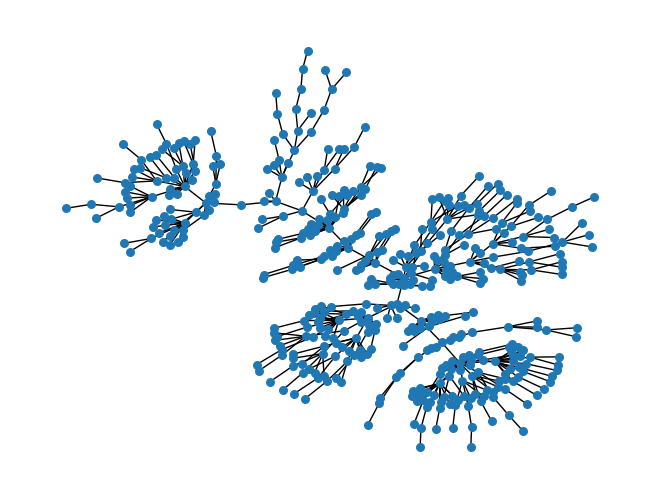

Python code for this plot:
import networkx as nx
from random import choice
import numpy as np
from scipy.stats import rv_discrete
from typing import Callable
import matplotlib.pyplot as plt

class TBRW:

    T: nx.Graph
    X: int
    n: int
    leaf_pmf: Callable
    
    def __init__(self, leaf_pmf: Callable, T0: nx.Graph = nx.path_graph(2), X0: int = 0):
        '''
        leaf_pmf: a function taking an integer n as input and returning a probability distribution (array)
        T0: the initial tree
        X0: the initial position of the walker
        '''
        if X0 not in T0.nodes:
            raise Exception(f"{X0} is not a vertex of the initial tree.")
        self.leaf_pmf = leaf_pmf
        self.T = T0
        self.X = X0
        self.n = 0
    
    def update(self):

        print(f"Simulating n={self.n}", end="\r")

        # sample leaf count
        pmf = self.leaf_pmf(self.n)
        new_node_count = rv_discrete(values=(np.arange(len(pmf)), pmf)).rvs(size=1)[0]

        # add leaves to tree
        for _ in range(new_node_count):
            new_node = self.T.number_of_nodes()
            self.T.add_node(new_node)
            self.T.add_edge(self.X, new_node)

        # move walker
        self.X = choice(list(self.T.neighbors(self.X)))

        self.n += 1      
    
    def repeat_update(self, iterations: int):
        for i in range(iterations):
            self.update()
    
    def update_to(self, end_n: int):
        self.repeat_update(end_n - self.n)
        
    def update_to_size(self, end_size: int):
        while self.T.number_of_nodes() < end_size:
            self.update()
    
    def draw(self):
        print("Drawing graph...       ")
        nx.draw(self.T, node_size=30)

    def draw_planar(self):
        print("Drawing graph...       ")
        nx.draw_planar(self.T, node_size=30)

    def draw_fancy(self):
        print("Drawing graph...       ")
        nx.draw_kamada_kawai(self.T, node_size=30)
    
    def export(self, path="tree.graphml"):
        print("Exporting graph...       ")
        nx.write_graphml(self.T, path)


leaf_pmf = lambda n: np.array([.9, .1])
tbrw = TBRW(leaf_pmf)

tbrw.update_to(5000)
tbrw.draw_fancy()

plt.show()
